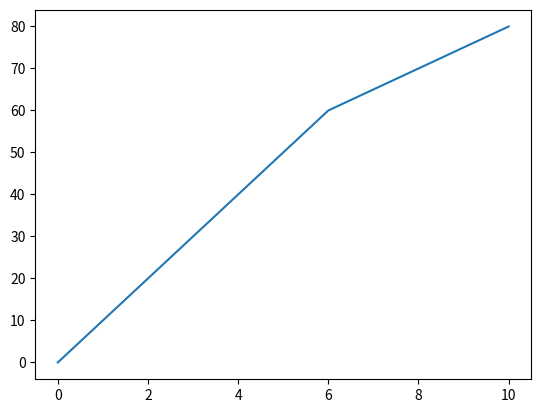

Source code (Python):
import numpy as np
import matplotlib.pyplot as plt
time = np.array([0, 2, 4, 6, 8, 10])
speed = np.array([0, 20, 40, 60, 70, 80])
plt.plot(time , speed)
plt.show()
